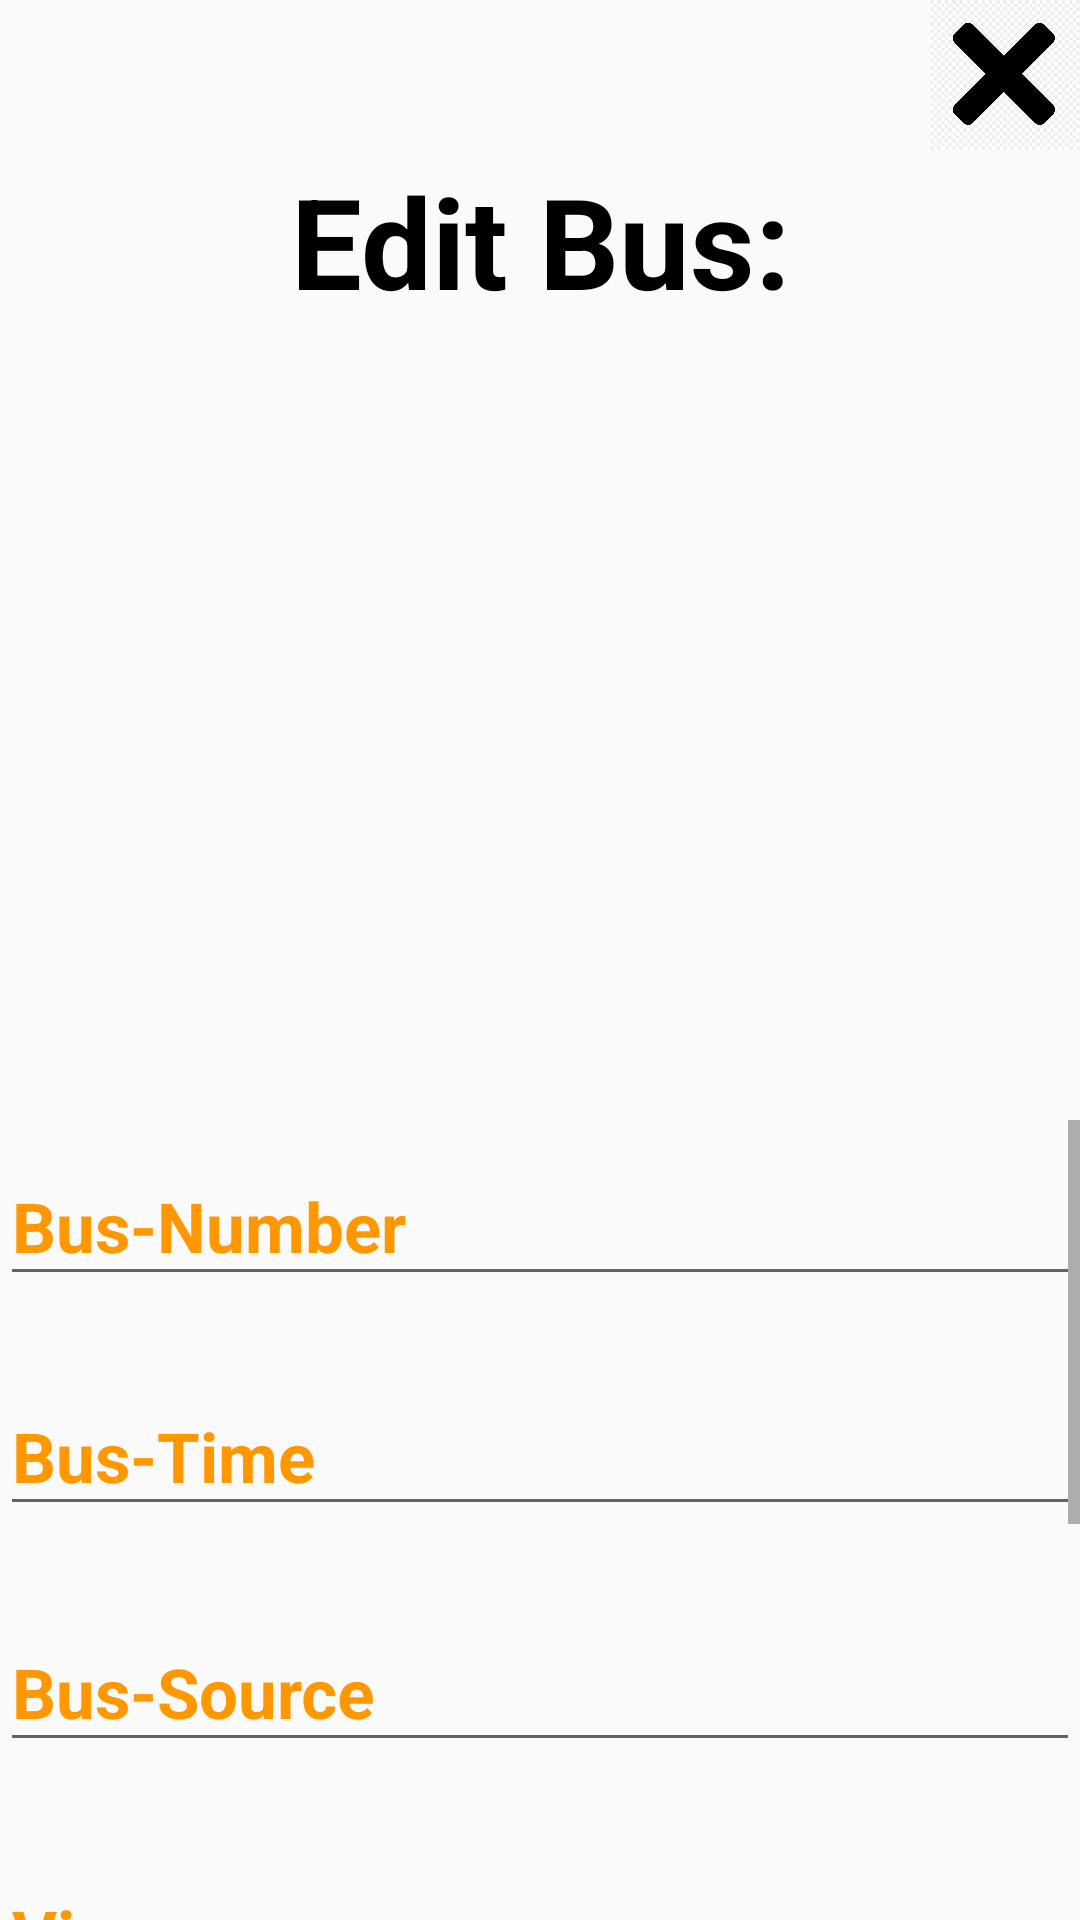

Reconstruct the res/layout file that produces this screen, plus the resources it refers to.
<!-- AndroidManifest.xml: application theme Theme.Design.Light -->
<!-- res/layout/editbusdailog.xml -->
<?xml version="1.0" encoding="utf-8"?>
<LinearLayout xmlns:android="http://schemas.android.com/apk/res/android"
    xmlns:app="http://schemas.android.com/apk/res-auto"
    xmlns:tools="http://schemas.android.com/tools"
    android:layout_width="match_parent"
    android:layout_height="match_parent"
    android:id="@+id/drawer"
    android:orientation="vertical">

    <RelativeLayout
        android:layout_width="wrap_content"
        android:layout_height="wrap_content">
        <ImageView
            android:id="@+id/close_dialog"
            android:layout_width="50dp"
            android:layout_height="50dp"
            android:layout_alignParentRight="true"
            android:src="@drawable/close_window"/>
    </RelativeLayout>
    <TextView
        android:layout_width="match_parent"
        android:layout_height="wrap_content"
        android:text="Edit Bus:"
        android:textSize="42sp"
        android:textColor="@color/black"
        android:textStyle="bold"
        android:gravity="center_horizontal"
        android:layout_marginTop="2dp"/>


    <LinearLayout
        android:layout_width="match_parent"
        android:layout_height="match_parent"
        android:layout_marginTop="45dp"
        android:gravity="center_horizontal"
        android:orientation="vertical">

        <ViewFlipper
            android:layout_width="match_parent"
            android:layout_height="220dp"
            android:id="@+id/flipper_bus_details"
            android:foregroundGravity="center"
            tools:ignore="MissingConstraints" />
        <ScrollView
            android:layout_width="match_parent"
            android:layout_height="match_parent">
            <LinearLayout
                android:layout_width="match_parent"
                android:layout_height="wrap_content"
                android:orientation="vertical">
                <com.google.android.material.textfield.TextInputLayout
                    android:layout_width="match_parent"
                    android:layout_height="wrap_content"
                    android:layout_marginBottom="18dp"
                    android:focusable="false"
                    android:textColorHint="#FF9800"
                    android:hint="Bus-Number">

                    <EditText
                        android:id="@+id/edit_bus_number"
                        android:layout_width="match_parent"
                        android:layout_height="wrap_content"
                        android:completionThreshold="1"
                        android:textColor="@color/black"
                        android:inputType="text"
                        android:textStyle="bold"
                        android:textSize="23sp" />

                </com.google.android.material.textfield.TextInputLayout>
                <com.google.android.material.textfield.TextInputLayout
                    android:layout_width="match_parent"
                    android:layout_height="wrap_content"
                    android:layout_marginBottom="20dp"
                    android:focusable="false"
                    android:textColorHint="#FF9800"
                    android:hint="Bus-Time">

                    <EditText
                        android:id="@+id/edit_bus_time"
                        android:layout_width="match_parent"
                        android:layout_height="wrap_content"
                        android:textColor="@color/black"
                        android:textStyle="bold"
                        android:completionThreshold="1"
                        android:textSize="23sp" />

                </com.google.android.material.textfield.TextInputLayout>

                <com.google.android.material.textfield.TextInputLayout
                    android:layout_width="match_parent"
                    android:layout_height="wrap_content"
                    android:layout_marginBottom="22dp"
                    android:focusable="false"
                    android:textColorHint="#FF9800"
                    android:hint="Bus-Source">
                    <EditText
                        android:id="@+id/edit_bus_source"
                        android:layout_width="match_parent"
                        android:layout_height="wrap_content"
                        android:textColor="@color/black"
                        android:textStyle="bold"
                        android:textSize="23sp"/>
                </com.google.android.material.textfield.TextInputLayout>

                <com.google.android.material.textfield.TextInputLayout
                    android:layout_width="match_parent"
                    android:layout_height="wrap_content"
                    android:layout_marginBottom="22dp"
                    android:focusable="false"
                    android:textColorHint="#FF9800"
                    android:hint="Via">
                    <EditText
                        android:id="@+id/edit_bus_via"
                        android:layout_width="match_parent"
                        android:layout_height="wrap_content"
                        android:textColor="@color/black"
                        android:inputType="text"
                        android:textStyle="bold"
                        android:textSize="23sp"/>
                </com.google.android.material.textfield.TextInputLayout>
                <com.google.android.material.textfield.TextInputLayout
                    android:layout_width="match_parent"
                    android:layout_height="wrap_content"
                    android:layout_marginBottom="22dp"
                    android:focusable="false"
                    android:textColorHint="#FF9800"
                    android:hint="Bus-Destination">
                    <EditText
                        android:id="@+id/edit_bus_destination"
                        android:layout_width="match_parent"
                        android:layout_height="wrap_content"
                        android:textColor="@color/black"
                        android:textStyle="bold"
                        android:inputType="text"
                        android:textSize="23sp"/>
                </com.google.android.material.textfield.TextInputLayout>

                <com.google.android.material.textfield.TextInputLayout
                    android:layout_width="match_parent"
                    android:layout_height="wrap_content"
                    android:layout_marginBottom="22dp"
                    android:focusable="false"
                    android:textColorHint="#FF9800"
                    android:hint="Conductor-Id">
                    <EditText
                        android:id="@+id/edit_conductor_id"
                        android:layout_width="match_parent"
                        android:layout_height="wrap_content"
                        android:textColor="@color/black"
                        android:inputType="text"
                        android:textStyle="bold"
                        android:textSize="23sp"/>
                </com.google.android.material.textfield.TextInputLayout>

                <Button
                    android:id="@+id/edit_bus_submit"
                    android:layout_width="wrap_content"
                    android:layout_height="wrap_content"
                    android:layout_gravity="center_horizontal"
                    android:layout_marginLeft="10dp"
                    android:text="Edit"
                    android:textColor="#FFFFFF"
                    android:textSize="23sp"
                    android:textStyle="bold"
                    app:backgroundTint="#FF9800" />
            </LinearLayout>
        </ScrollView>
    </LinearLayout>

</LinearLayout>
<!-- resources referenced by this layout -->
<resources>
  <!-- drawable close_window: jpg bitmap (drawable-v24, 54726 bytes) -->
  <!-- not gathered from this repository: default colours our renderer supplied (Android Studio template values) -->
  <color name="black">#FF000000</color>
</resources>
